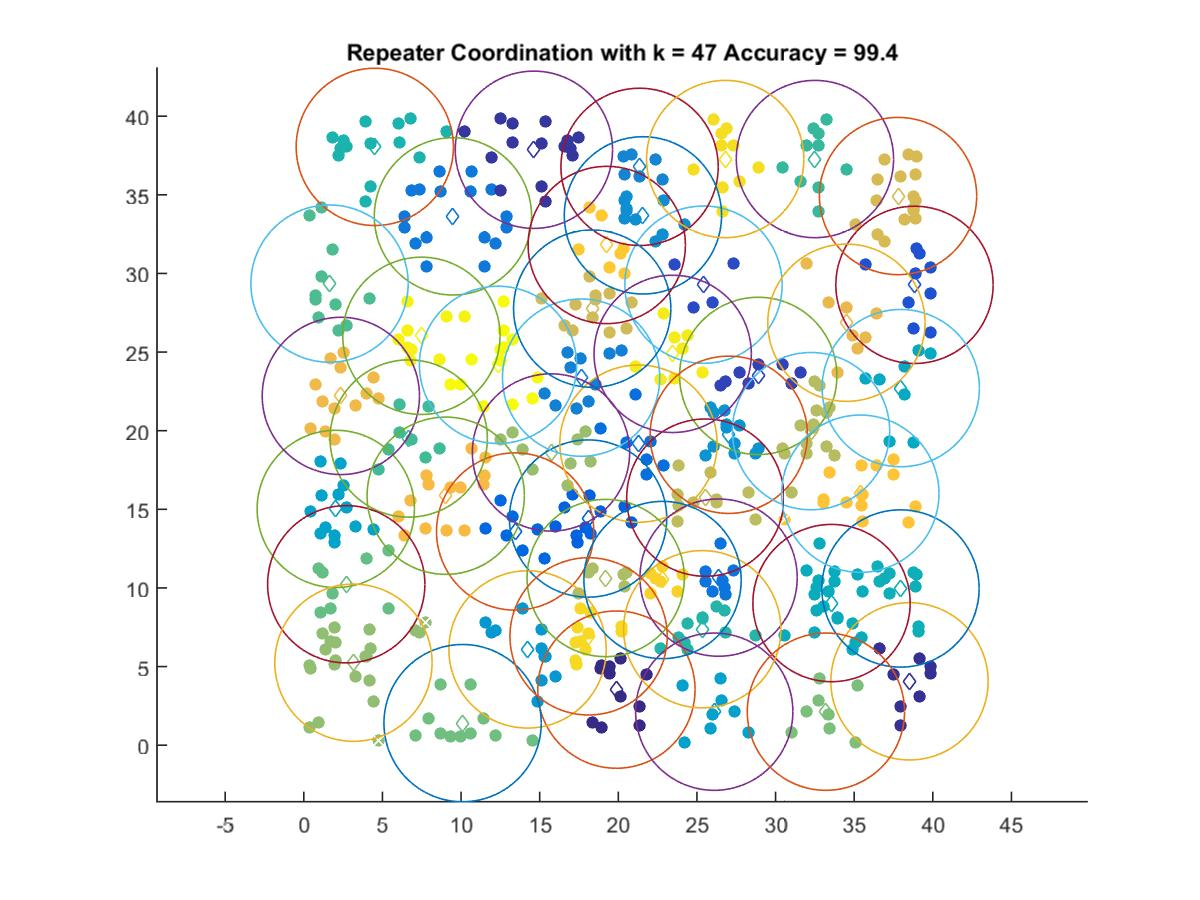

The data file committed next to this chart (first rows):
19.878, 3.5342
38.52, 4.062
14.63, 37.87
28.9, 23.48
25.42, 29.29
38.83, 29.27
18.08, 14.41
13.44, 13.59
21.28, 19.18
26.37, 10.66
9.483, 33.63
17.63, 23.37
21.35, 36.78
21.57, 33.69
27.02, 19.74
14.22, 6.091
26.1, 2.131
2.031, 15.03
37.96, 22.71
33.56, 9.039
37.94, 9.966
4.513, 38.05
25.33, 7.375
32.5, 37.28
6.67, 19.5
1.634, 29.35
2.698, 10.24
10.1, 1.404
33.2, 2.131
3.155, 5.247
15.72, 18.62
19.2, 10.63
32.25, 19.97
25.53, 15.74
18.34, 27.76
37.79, 34.92
34.5, 26.87
2.355, 22.21
9.024, 15.87
35.39, 15.99
19.26, 31.81
22.81, 10.51
18.11, 6.923
26.8, 37.28
23.45, 24.89
7.476, 26.03
12.35, 24.19
